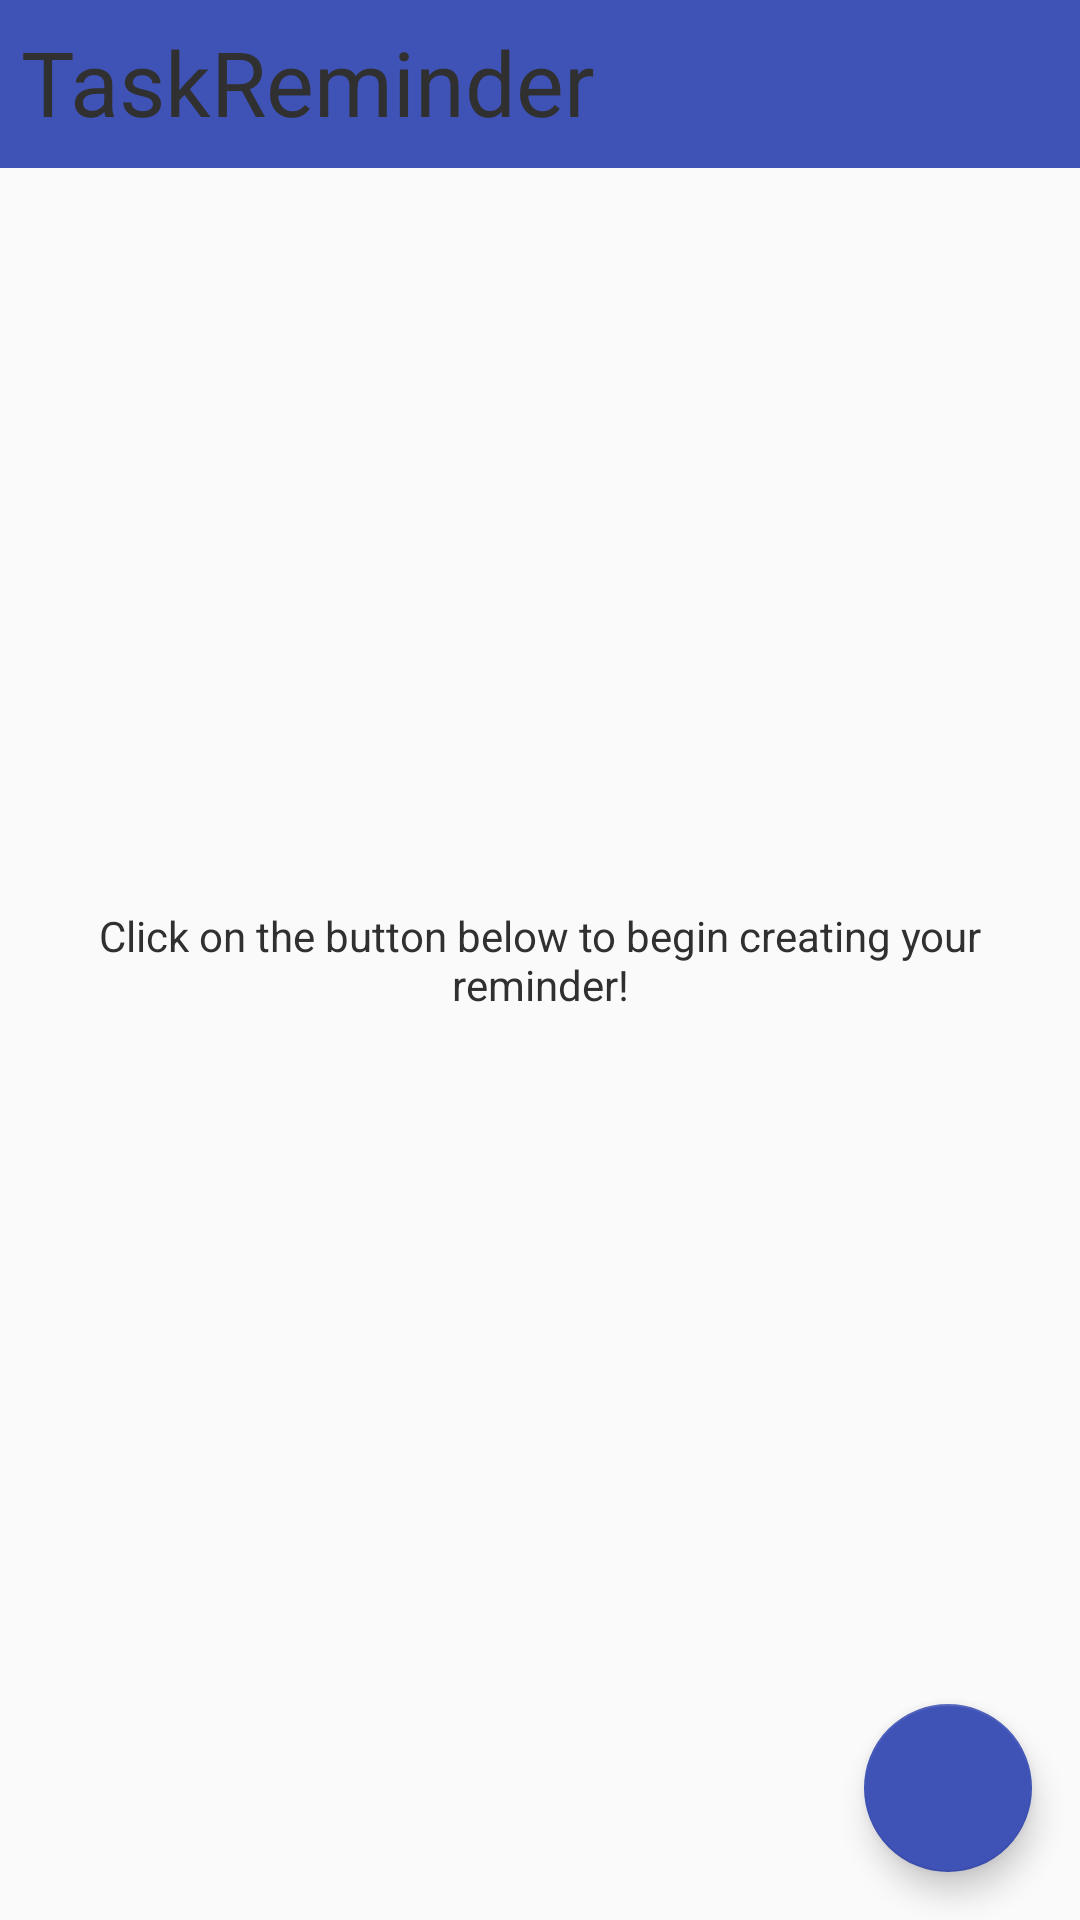

The Android layout XML behind this screen, and the referenced resources:
<!-- AndroidManifest.xml: application theme AppTheme -->
<!-- res/layout/activity_main.xml -->
<?xml version="1.0" encoding="utf-8"?>
<RelativeLayout xmlns:android="http://schemas.android.com/apk/res/android"
    xmlns:app="http://schemas.android.com/apk/res-auto"
    xmlns:tools="http://schemas.android.com/tools"
    android:layout_width="match_parent"
    android:layout_height="match_parent"
    tools:context=".MainActivity">


    <android.support.v7.widget.Toolbar
        android:id="@+id/toolbar"
        android:layout_width="match_parent"
        android:layout_height="wrap_content"
        android:minHeight="?attr/actionBarSize"
        app:popupTheme="@style/ThemeOverlay.AppCompat.Light"
        app:contentInsetLeft="0dp"
        app:contentInsetRight="16dp"
        android:theme="@style/ThemeOverlay.AppCompat.Dark.ActionBar"
        android:background="?attr/colorPrimary"
        />
    <LinearLayout
        android:layout_width="match_parent"
        android:layout_height="50dp">

        <TextView
            android:layout_width="wrap_content"
            android:layout_height="wrap_content"
            android:layout_marginLeft="7dp"
            android:layout_marginTop="7dp"
            android:text="@string/app_name"
            android:textColor="@color/mdtp_white"
            android:textSize="30dp" />

    </LinearLayout>


    <ListView
        android:id="@+id/list"
        android:layout_width="match_parent"
        android:layout_height="match_parent"
        android:layout_below="@+id/toolbar" />

    <RelativeLayout
        android:id="@+id/empty_view"
        android:layout_width="wrap_content"
        android:layout_height="wrap_content"
        android:layout_centerInParent="true">

        <TextView
            android:id="@+id/no_reminder_text"
            android:layout_width="match_parent"
            android:layout_height="wrap_content"
            android:layout_centerInParent="true"
            android:padding="16dp"
            android:gravity="center"
            android:text="@string/no_cardetails"/>
    </RelativeLayout>



    <android.support.design.widget.FloatingActionButton
        android:id="@+id/fab"
        android:layout_width="wrap_content"
        android:layout_height="wrap_content"
        android:layout_alignParentBottom="true"
        android:layout_alignParentRight="true"
        android:layout_margin="16dp"
        android:src="@drawable/ic_add"
        app:backgroundTint="@color/colorPrimary"
        app:fabSize="normal" />

</RelativeLayout>
<!-- resources referenced by this layout -->
<resources>
  <color name="colorPrimary">#3f52b6</color>
  <string name="app_name">TaskReminder</string>
  <string name="no_cardetails">Click on the button below to begin creating your reminder!</string>
  <style name="AppTheme" parent="Theme.AppCompat.Light.NoActionBar">
          
          <item name="colorPrimary">@color/colorPrimary</item>
          <item name="colorPrimaryDark">@color/colorPrimaryDark</item>
          <item name="colorAccent">@color/colorAccent</item>
          <item name="android:textColor">@color/colorPrimaryDark</item>
      </style>
  <color name="colorPrimaryDark">#303030</color>
  <color name="colorAccent">#ff0000</color>
</resources>
